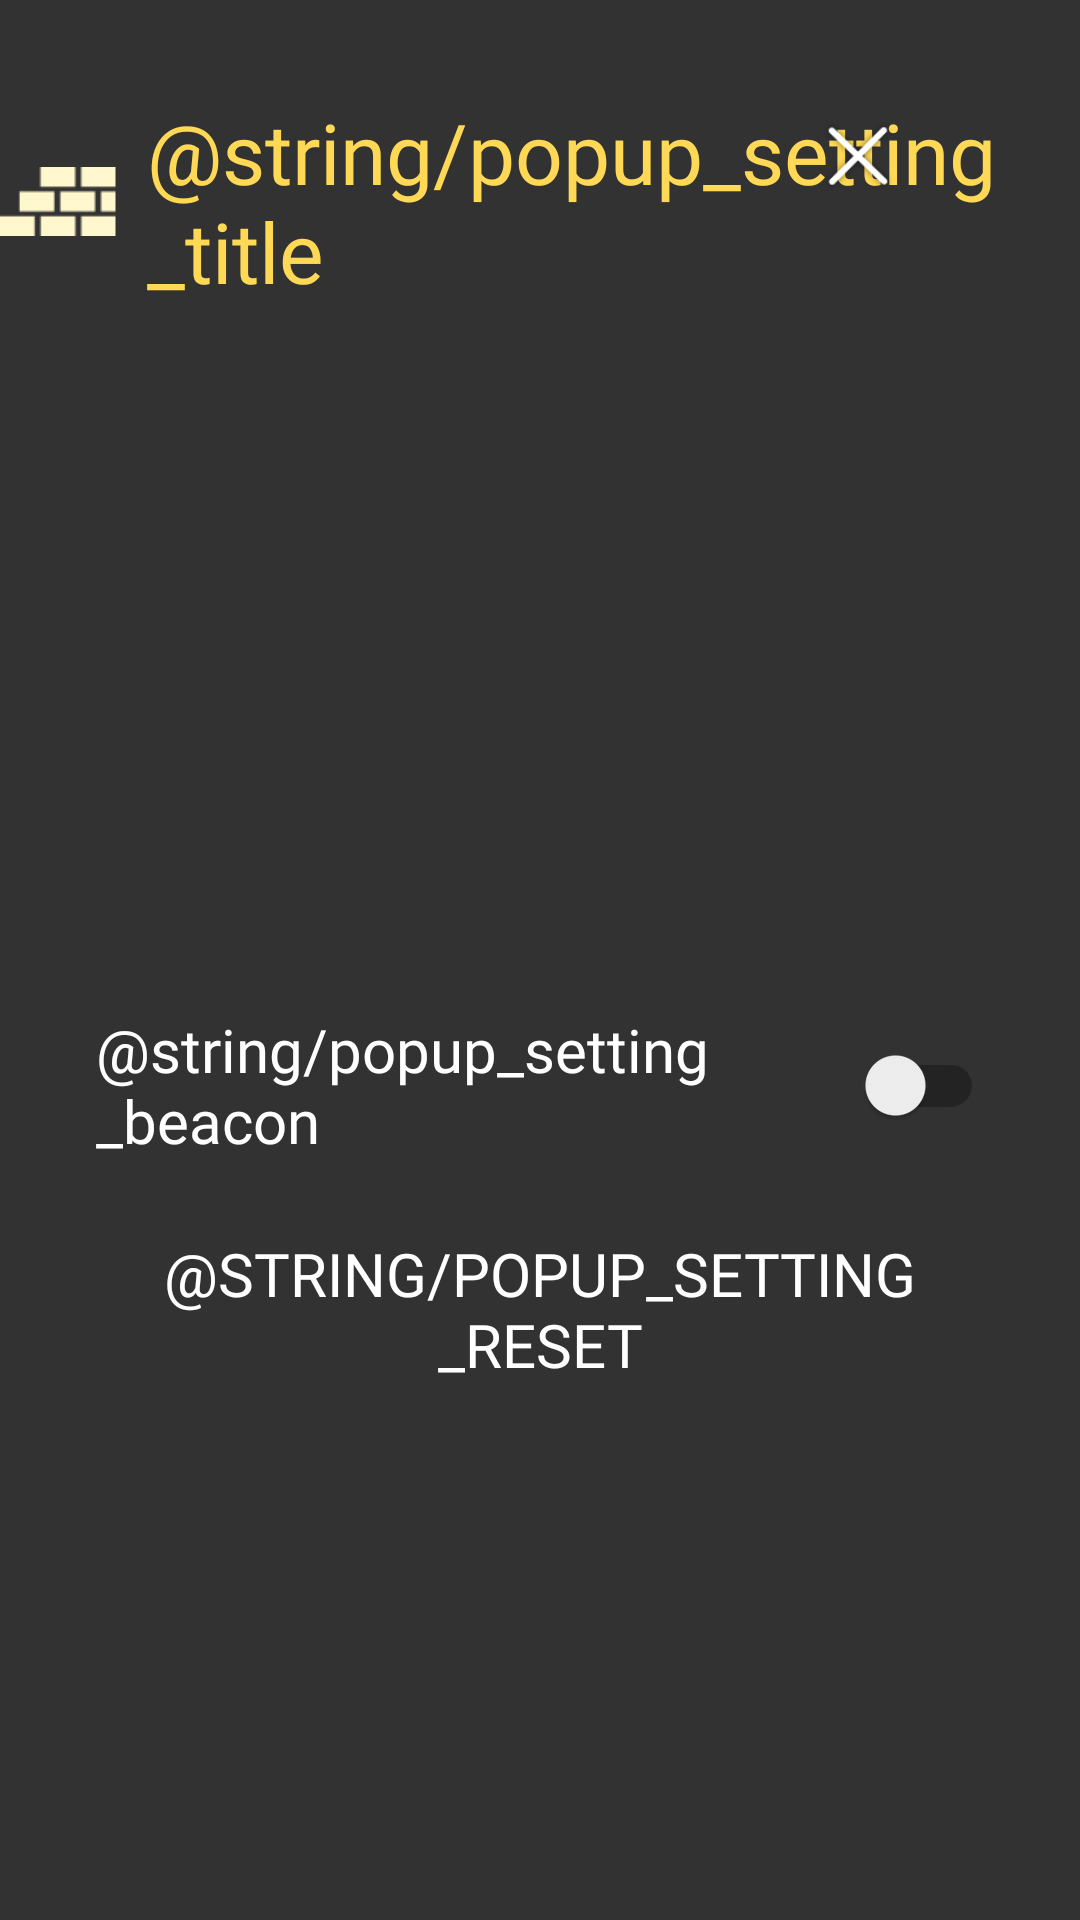

Write the Android layout XML for this screen, with the resource values it uses.
<!-- AndroidManifest.xml: application theme AppTheme.Transparent -->
<!-- res/layout/popup_setting.xml -->
<?xml version="1.0" encoding="utf-8"?>
<FrameLayout xmlns:android="http://schemas.android.com/apk/res/android"
    xmlns:app="http://schemas.android.com/apk/res-auto"
    android:layout_width="match_parent"
    android:layout_height="match_parent"
    android:clickable="true"
    android:background="@color/transparent_black80">


    <LinearLayout
        android:layout_width="match_parent"
        android:layout_height="match_parent"
        android:layout_gravity="left|center_vertical"
        android:orientation="vertical">

        <LinearLayout
            android:layout_width="wrap_content"
            android:layout_height="wrap_content"
            android:layout_gravity="center_horizontal"
            android:layout_marginTop="@dimen/margin_heavy"
            android:orientation="horizontal">

            <ImageView
                android:layout_width="39dp"
                android:layout_height="23dp"
                android:layout_gravity="center"
                android:scaleType="fitXY"
                android:src="@drawable/icon_brick_left" />

            <TextView
                style="@style/font_medium"
                android:layout_width="wrap_content"
                android:layout_height="wrap_content"
                android:layout_gravity="center"
                android:layout_marginLeft="@dimen/margin_thin"
                android:layout_marginRight="@dimen/margin_thin"
                android:text="@string/popup_setting_title"
                android:textColor="@color/colorYellow"
                android:textSize="@dimen/font_heavy" />

            <ImageView
                android:layout_width="39dp"
                android:layout_height="23dp"
                android:layout_gravity="center"
                android:scaleType="fitXY"
                android:src="@drawable/icon_brick_right" />
        </LinearLayout>

        <ScrollView
            android:layout_width="match_parent"
            android:layout_height="match_parent"
            android:layout_marginTop="@dimen/margin_heavy"
            android:layout_marginLeft="@dimen/margin_heavy"
            android:layout_marginRight="@dimen/margin_heavy"
            android:scrollbars="none">

            <LinearLayout
                android:layout_width="wrap_content"
                android:layout_height="match_parent"
                android:layout_gravity="center"
                android:gravity="center"
                android:orientation="vertical">

                <androidx.appcompat.widget.SwitchCompat
                    android:id="@+id/switchBecon"
                    android:layout_width="wrap_content"
                    android:layout_height="wrap_content"
                    android:layout_marginTop="@dimen/margin_medium"
                    style="@style/font_medium"
                    android:textSize="@dimen/font_bold"
                    android:textColor="@color/colorWhite"
                    android:text="@string/popup_setting_beacon"
                    app:switchPadding="@dimen/margin_thin"
                    />
                <androidx.appcompat.widget.AppCompatButton
                    android:id="@+id/btnReset"
                    android:layout_width="wrap_content"
                    android:layout_height="wrap_content"
                    android:layout_marginTop="@dimen/margin_medium"
                    style="@style/font_medium"
                    android:background="@color/transparent"
                    android:textSize="@dimen/font_bold"
                    android:textColor="@color/colorWhite"
                    android:text="@string/popup_setting_reset"/>


            </LinearLayout>
        </ScrollView>
    </LinearLayout>

    <FrameLayout
        android:layout_width="wrap_content"
        android:layout_height="match_parent"
        android:layout_gravity="top|right"
        android:layout_marginTop="@dimen/margin_header"
        android:layout_marginRight="@dimen/margin_navi">

        <include
            android:id="@+id/btnClose"
            layout="@layout/btn_close"
            android:layout_width="24dp"
            android:layout_height="24dp"
            android:layout_gravity="right"
            android:layout_marginTop="@dimen/margin_thin"
            android:layout_marginRight="@dimen/margin_heavy" />

    </FrameLayout>

</FrameLayout>
<!-- res/layout/btn_close.xml (included above) -->
<?xml version="1.0" encoding="utf-8"?>
<ImageButton xmlns:android="http://schemas.android.com/apk/res/android"
    xmlns:app="http://schemas.android.com/apk/res-auto"
    android:layout_width="32dp"
    android:layout_height="32dp"
    android:background="@color/transparent"
    android:scaleType="fitCenter"
    android:src="@drawable/btn_close"></ImageButton>
<!-- resources referenced by this layout -->
<resources>
  <color name="colorWhite">#fff</color>
  <color name="colorYellow">#ffd956</color>
  <color name="transparent">#00000000</color>
  <color name="transparent_black80">#cc000000</color>
  <dimen name="font_bold">20dp</dimen>
  <dimen name="font_heavy">28dp</dimen>
  <dimen name="margin_header">30dp</dimen>
  <dimen name="margin_heavy">32dp</dimen>
  <dimen name="margin_medium">24dp</dimen>
  <dimen name="margin_navi">30dp</dimen>
  <dimen name="margin_thin">10dp</dimen>
  <!-- drawable btn_close: png bitmap (drawable, 3176 bytes) -->
  <!-- drawable icon_brick_left: png bitmap (drawable, 1233 bytes) -->
  <!-- drawable icon_brick_right: png bitmap (drawable, 1225 bytes) -->
  <style name="font_medium">
          <item name="android:fontFamily">@font/scd5</item>
          <item name="android:textSize">@dimen/font_medium</item>
      </style>
  <style name="AppTheme.Transparent" parent="Theme.AppCompat.Light.NoActionBar">
          <item name="android:statusBarColor">@color/transparent</item>
          <item name="android:navigationBarColor">@color/transparent</item>
          <item name="android:windowDrawsSystemBarBackgrounds">true</item>
          <item name="android:windowTranslucentStatus">true</item>
          <item name="android:windowTranslucentNavigation">true</item>
      </style>
  <dimen name="font_medium">18dp</dimen>
</resources>
